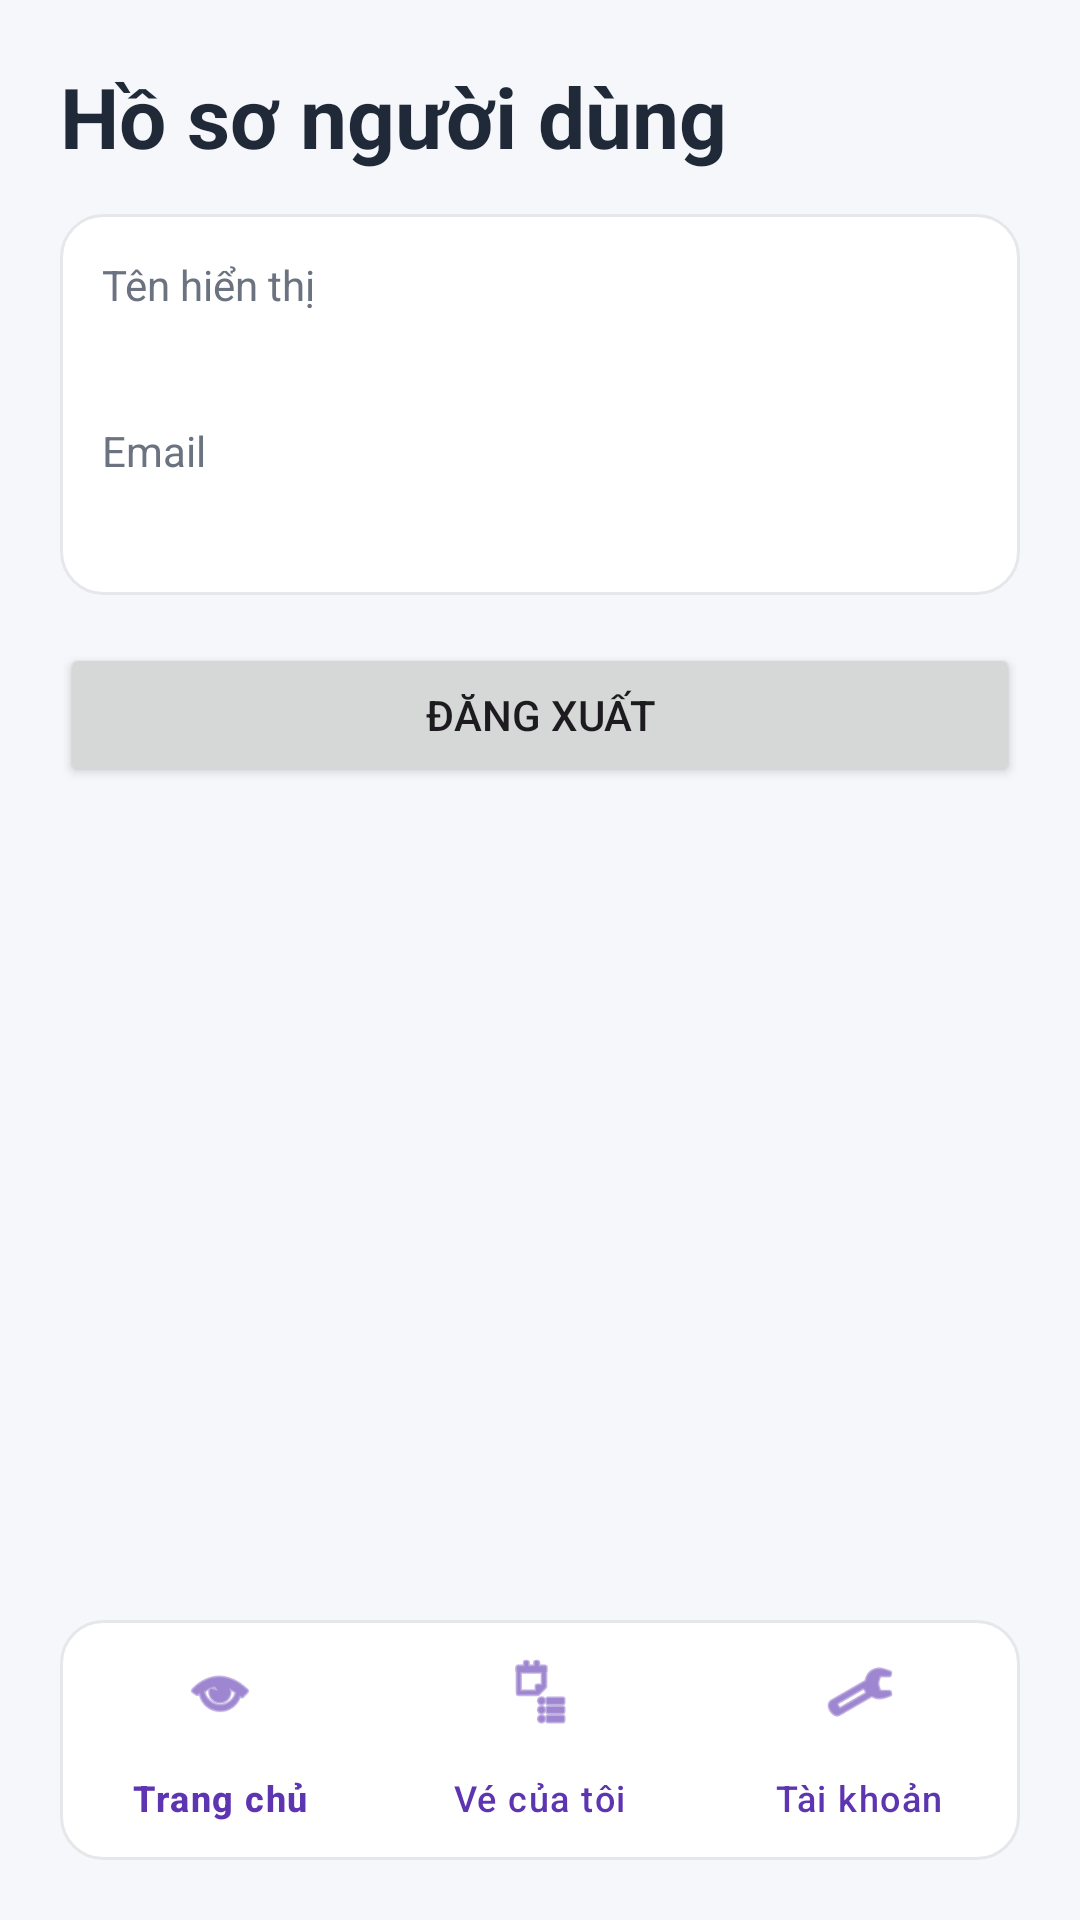

Here is an Android app screen rendered from its layout file. Give the layout XML and the strings, colors and styles it references.
<!-- AndroidManifest.xml: application theme Theme.Bai5Firebase -->
<!-- res/layout/activity_profile.xml -->
<?xml version="1.0" encoding="utf-8"?>
<LinearLayout xmlns:android="http://schemas.android.com/apk/res/android"
    xmlns:app="http://schemas.android.com/apk/res-auto"
    android:layout_width="match_parent"
    android:layout_height="match_parent"
    android:background="@color/screenBg"
    android:orientation="vertical"
    android:padding="20dp">

    <TextView
        android:layout_width="match_parent"
        android:layout_height="wrap_content"
        android:text="Hồ sơ người dùng"
        android:textColor="@color/textPrimary"
        android:textSize="28sp"
        android:textStyle="bold" />

    <LinearLayout
        android:layout_width="match_parent"
        android:layout_height="wrap_content"
        android:layout_marginTop="14dp"
        android:background="@drawable/bg_card"
        android:orientation="vertical"
        android:padding="14dp">

        <TextView
            android:layout_width="match_parent"
            android:layout_height="wrap_content"
            android:text="Tên hiển thị"
            android:textColor="@color/textSecondary" />

        <TextView
            android:id="@+id/tvProfileName"
            android:layout_width="match_parent"
            android:layout_height="wrap_content"
            android:layout_marginTop="2dp"
            android:textColor="@color/textPrimary"
            android:textSize="18sp"
            android:textStyle="bold" />

        <TextView
            android:layout_width="match_parent"
            android:layout_height="wrap_content"
            android:layout_marginTop="10dp"
            android:text="Email"
            android:textColor="@color/textSecondary" />

        <TextView
            android:id="@+id/tvProfileEmail"
            android:layout_width="match_parent"
            android:layout_height="wrap_content"
            android:layout_marginTop="2dp"
            android:textColor="@color/textPrimary"
            android:textSize="17sp" />
    </LinearLayout>

    <Button
        android:id="@+id/btnLogoutProfile"
        android:layout_width="match_parent"
        android:layout_height="wrap_content"
        android:layout_marginTop="16dp"
        android:text="Đăng xuất" />

    <View
        android:layout_width="match_parent"
        android:layout_height="0dp"
        android:layout_weight="1" />

    <com.google.android.material.bottomnavigation.BottomNavigationView
        android:id="@+id/bottomNavMain"
        android:layout_width="match_parent"
        android:layout_height="wrap_content"
        android:background="@drawable/bg_card"
        app:itemIconTint="@color/primary"
        app:itemTextColor="@color/primary"
        app:menu="@menu/main_bottom_nav_menu" />

</LinearLayout>
<!-- resources referenced by this layout -->
<resources>
  <color name="primary">#5E35B1</color>
  <color name="screenBg">#F6F7FB</color>
  <color name="textPrimary">#1F2937</color>
  <color name="textSecondary">#6B7280</color>
  <!-- drawable bg_card (drawable) -->
  <?xml version="1.0" encoding="utf-8"?>
  <shape xmlns:android="http://schemas.android.com/apk/res/android" android:shape="rectangle">
      <solid android:color="@color/cardBg" />
      <corners android:radius="14dp" />
      <stroke
          android:width="1dp"
          android:color="#E5E7EB" />
  </shape>
  <style name="Theme.Bai5Firebase" parent="Base.Theme.Bai5Firebase" />
  <color name="cardBg">#FFFFFFFF</color>
  <style name="Base.Theme.Bai5Firebase" parent="Theme.Material3.DayNight.NoActionBar">
          <item name="colorPrimary">@color/primary</item>
          <item name="colorPrimaryContainer">@color/primaryVariant</item>
          <item name="colorSecondary">@color/secondary</item>
          <item name="android:statusBarColor">@color/primaryVariant</item>
      </style>
  <color name="primaryVariant">#4527A0</color>
  <color name="secondary">#26A69A</color>
</resources>
